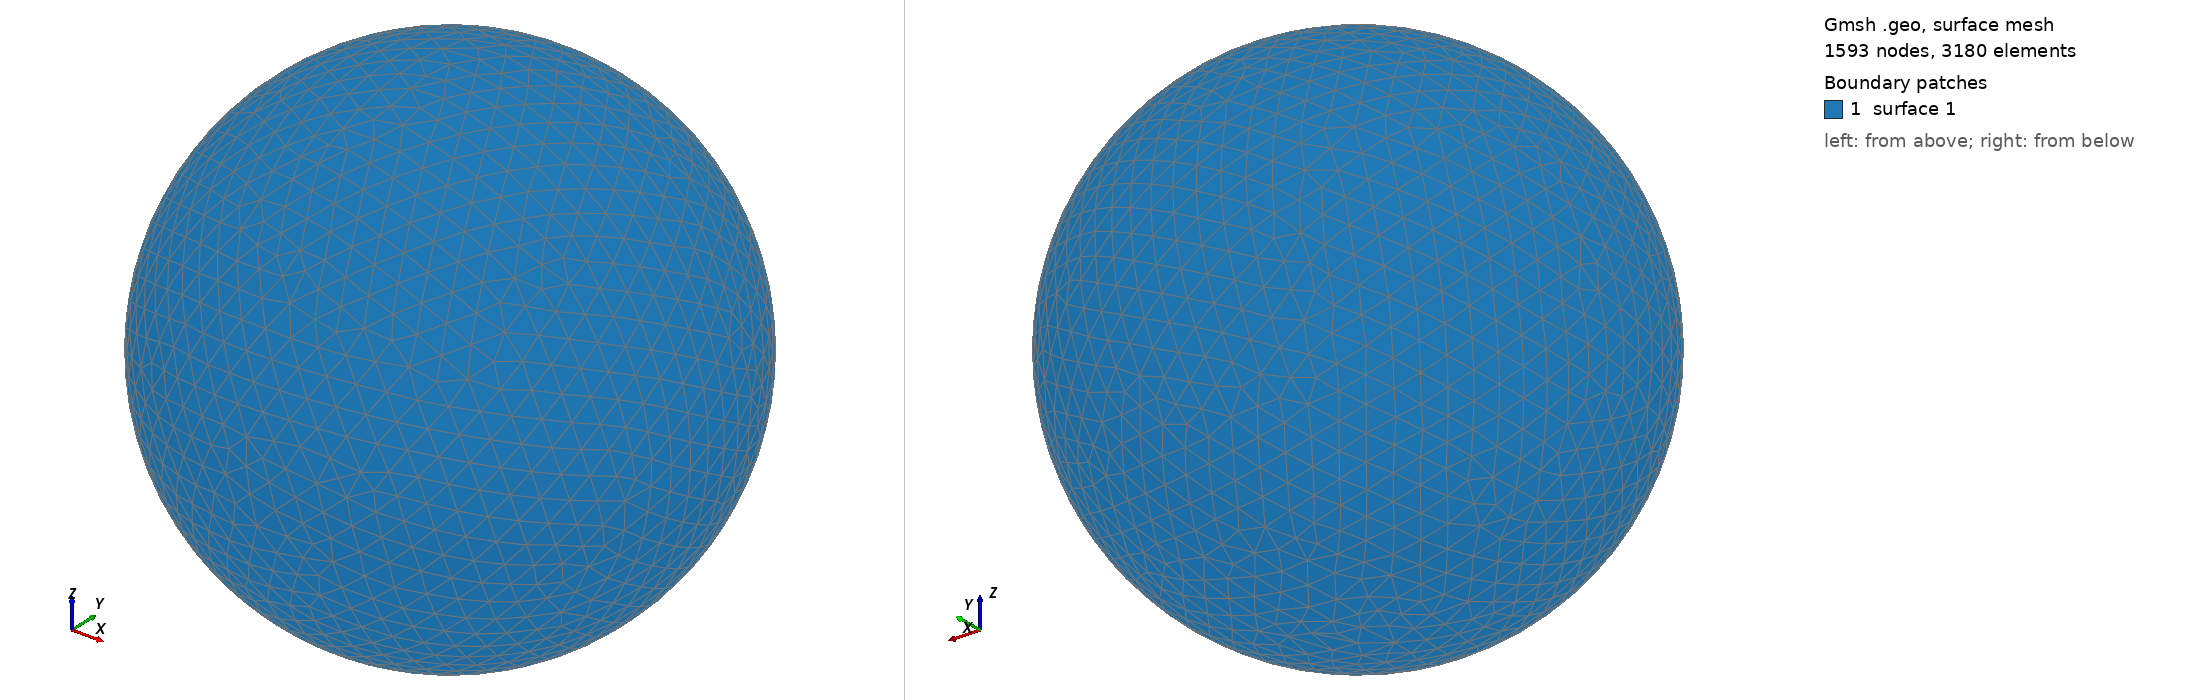

Gmsh geometry script, surface-meshed: 1593 nodes, 3180 surface elements. Boundary patches (legend numbers): 1 surface 1. Left view from above one corner, right view from below the opposite corner. The script declares no physical surfaces, so the legend lists its geometric surfaces. The drawing asked Gmsh for element sizes between 1% and 20% of the model's largest extent; the script's own settings can give other sizes.

=== shot0701.geo (drawn) ===
SetFactory("OpenCASCADE");
Point(1) = {0,0,0,0};
Sphere(1) = {0,0,0,0.00730000};
MeshSize{ PointsOf{ Surface{:}; } } = 0.000730000;
Mesh.ElementOrder=1;
Mesh.Format=39;
